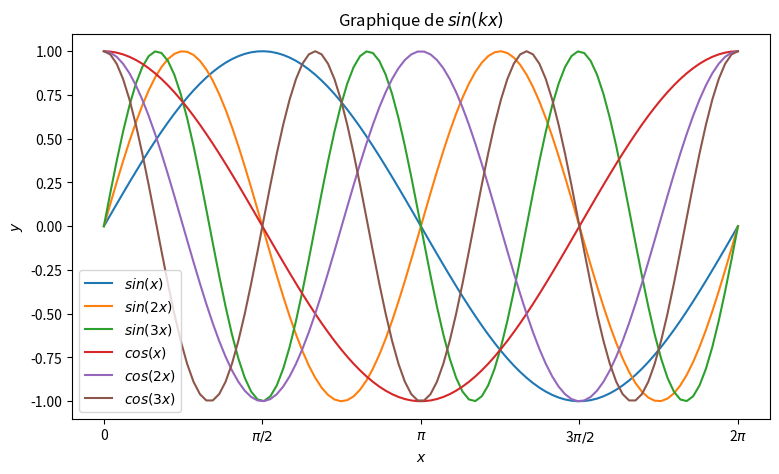

Source code (Python):
import numpy as np
import matplotlib.pyplot as plt


#x = np.linspace(0,1,50)
#y = x**2

#plt.figure(figsize=(8,5)) # taille de la figure (en inches)
#plt.title(r'Graphique de $x^2$') # titre de la figure (du code LaTeX peut être inclus)
#plt.xlabel(r'$x$') # titre de l'axe horizontal
#plt.ylabel(r'$y$') # titre de l'axe vertical
#plt.plot(x, y, marker='o', label=r"$x^2$") # légende
#plt.legend() # affiche la légende
#plt.savefig("test.pdf") # exporte la figure en PDF
#plt.savefig("test", dpi=100) # exporte la figure en PNG
#plt.show()

x = np.linspace(0,2*np.pi, 100)
y_cos_1 = np.cos(x)
y_cos_2 = np.cos(2*x)
y_cos_3 = np.cos(3*x)

y_sin_1 = np.sin(x)
y_sin_2 = np.sin(2*x)
y_sin_3 = np.sin(3*x)

plt.figure(figsize=(9,5)) # taille de la figure (en inches)
plt.title(r'Graphique de $sin(kx)$') # titre de la figure (du code LaTeX peut être inclus)
plt.xlabel(r'$x$') # titre de l'axe horizontal
plt.ylabel(r'$y$') # titre de l'axe vertical
plt.plot(x, y_sin_1, label=r"$sin(x)$") # légende
plt.plot(x, y_sin_2, label=r"$sin(2x)$") # légende
plt.plot(x, y_sin_3, label=r"$sin(3x)$") # légende
plt.plot(x, y_cos_1, label=r"$cos(x)$") # légende
plt.plot(x, y_cos_2, label=r"$cos(2x)$") # légende
plt.plot(x, y_cos_3, label=r"$cos(3x)$") # légende
plt.xticks(np.arange(0, 2*np.pi+1, step=np.pi/2), ('0', '$\pi/2$', '$\pi$', '3$\pi/2$', '2$\pi$'))
plt.legend() # affiche la légende
#plt.savefig("test.pdf") # exporte la figure en PDF
#plt.savefig("test", dpi=100) # exporte la figure en PNG
plt.show()
